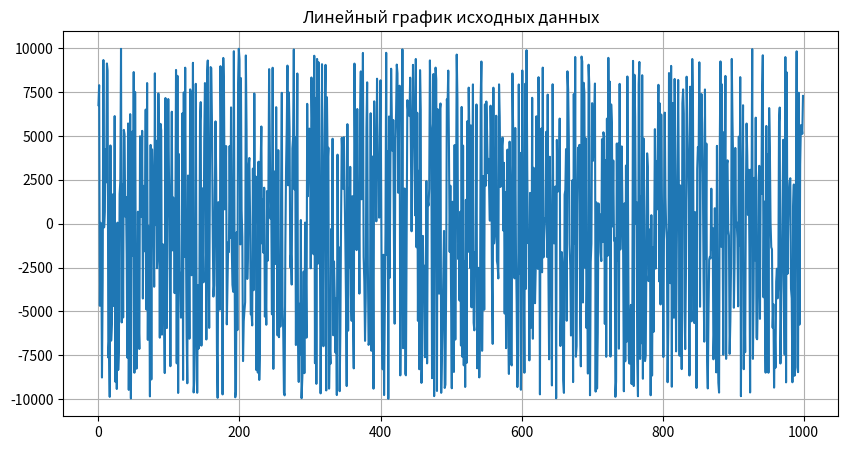
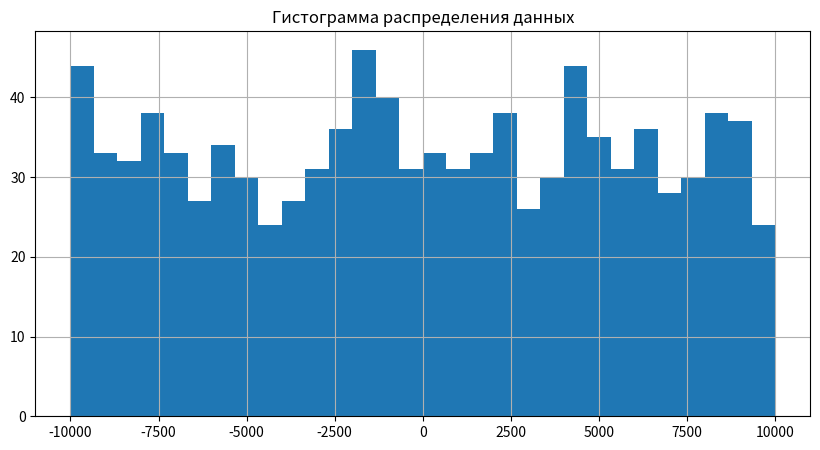
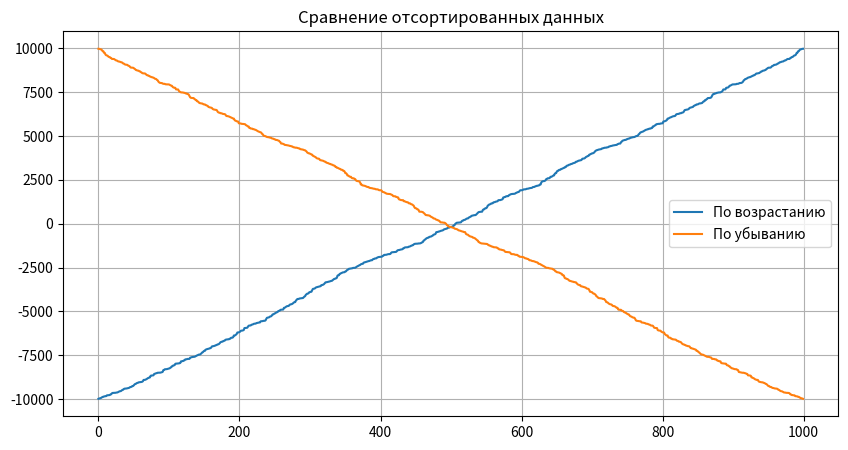

These figures' Python source, in order:
import random
import pandas as pd
import numpy as np
import matplotlib.pyplot as plt

# Генерация данных

data = [random.randint(-10000, 10000) for _ in range(1000)]

# Создание Series

series = pd.Series(data)

# Статистические характеристики

min_value = series.min()
max_value = series.max()
sum_value = series.sum()
std_value = series.std()
duplicates_count = series.duplicated().sum()

print("Минимальное значение:", min_value)
print("Максимальное значение:", max_value)
print("Сумма значений:", sum_value)
print("Количество повторов:", duplicates_count)
print("Среднеквадратическое отклонение:", std_value)

# Линейный график

plt.figure(figsize=(10, 5))
plt.plot(series)
plt.title("Линейный график исходных данных")
plt.grid(True)
plt.savefig("line_graph.png")
plt.show()

# Гистограмма

rounded_series = series.round(-2)

plt.figure(figsize=(10, 5))
plt.hist(rounded_series, bins=30)
plt.title("Гистограмма распределения данных")
plt.grid(True)
plt.savefig("histogram.png")
plt.show()

# Создание DataFrame

df = pd.DataFrame({
"Original": series,
"Ascending": sorted(series),
"Descending": sorted(series, reverse=True)
})

print(df.head())

# График отсортированных данных

plt.figure(figsize=(10, 5))
plt.plot(df["Ascending"], label="По возрастанию")
plt.plot(df["Descending"], label="По убыванию")
plt.title("Сравнение отсортированных данных")
plt.legend()
plt.grid(True)
plt.savefig("sorted_graph.png")
plt.show()
